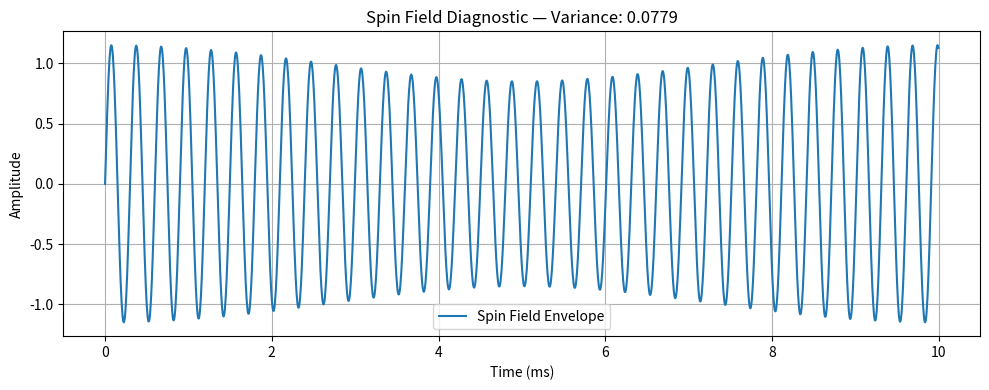

Write Python code to recreate this figure.
# spin_field_diagnostic.py  
# Real-time spin field envelope analysis — IX-AntiGrav-Forge  
# Author: Bryce Wooster 
# License: Open-source, non-military use only

"""
Scans the rotating harmonic field for:
- Asymmetric spin artifacts
- Centrifugal instability
- Vortex fragmentation
- Harmonic inversion

Acts as a rotation-aware field profiler to ensure smooth
spin-loop behavior and radial field coherence.

Real-world parallels:
- Magnetic domain spintronic sensors
- Vortex flow detectors
- Beam stability sensors in synchrotrons
"""

import numpy as np
import matplotlib.pyplot as plt

# ------------------------------
# CONFIGURATION
# ------------------------------

FREQ = 3330  # Hz
SAMPLE_RATE = 192000
DURATION = 0.01
ASYM_LEVEL = 0.15

def generate_spin_field(freq, duration, sample_rate, asym_level):
    t = np.linspace(0, duration, int(sample_rate * duration), endpoint=False)
    base_spin = np.sin(2 * np.pi * freq * t)
    vortex_disruption = asym_level * np.sin(2 * np.pi * freq * t * 1.03)
    return t, base_spin + vortex_disruption

def detect_instability(spin_wave, threshold=0.04):
    delta = np.diff(spin_wave)
    variance = np.std(delta)
    return variance > threshold, variance

# ------------------------------
# VISUALIZATION
# ------------------------------

def plot_spin_field(t, wave, variance):
    plt.figure(figsize=(10, 4))
    plt.plot(t * 1000, wave, label="Spin Field Envelope")
    plt.title(f"Spin Field Diagnostic — Variance: {variance:.4f}")
    plt.xlabel("Time (ms)")
    plt.ylabel("Amplitude")
    plt.grid(True)
    plt.legend()
    plt.tight_layout()
    plt.show()

# ------------------------------
# MAIN EXECUTION
# ------------------------------

if __name__ == "__main__":
    t, spin_wave = generate_spin_field(FREQ, DURATION, SAMPLE_RATE, ASYM_LEVEL)
    unstable, var = detect_instability(spin_wave)
    plot_spin_field(t, spin_wave, var)

    if unstable:
        print(f"⚠️ Spin Instability Detected — Variance: {var:.4f}")
    else:
        print(f"✅ Spin Field Stable — Variance: {var:.4f}")
